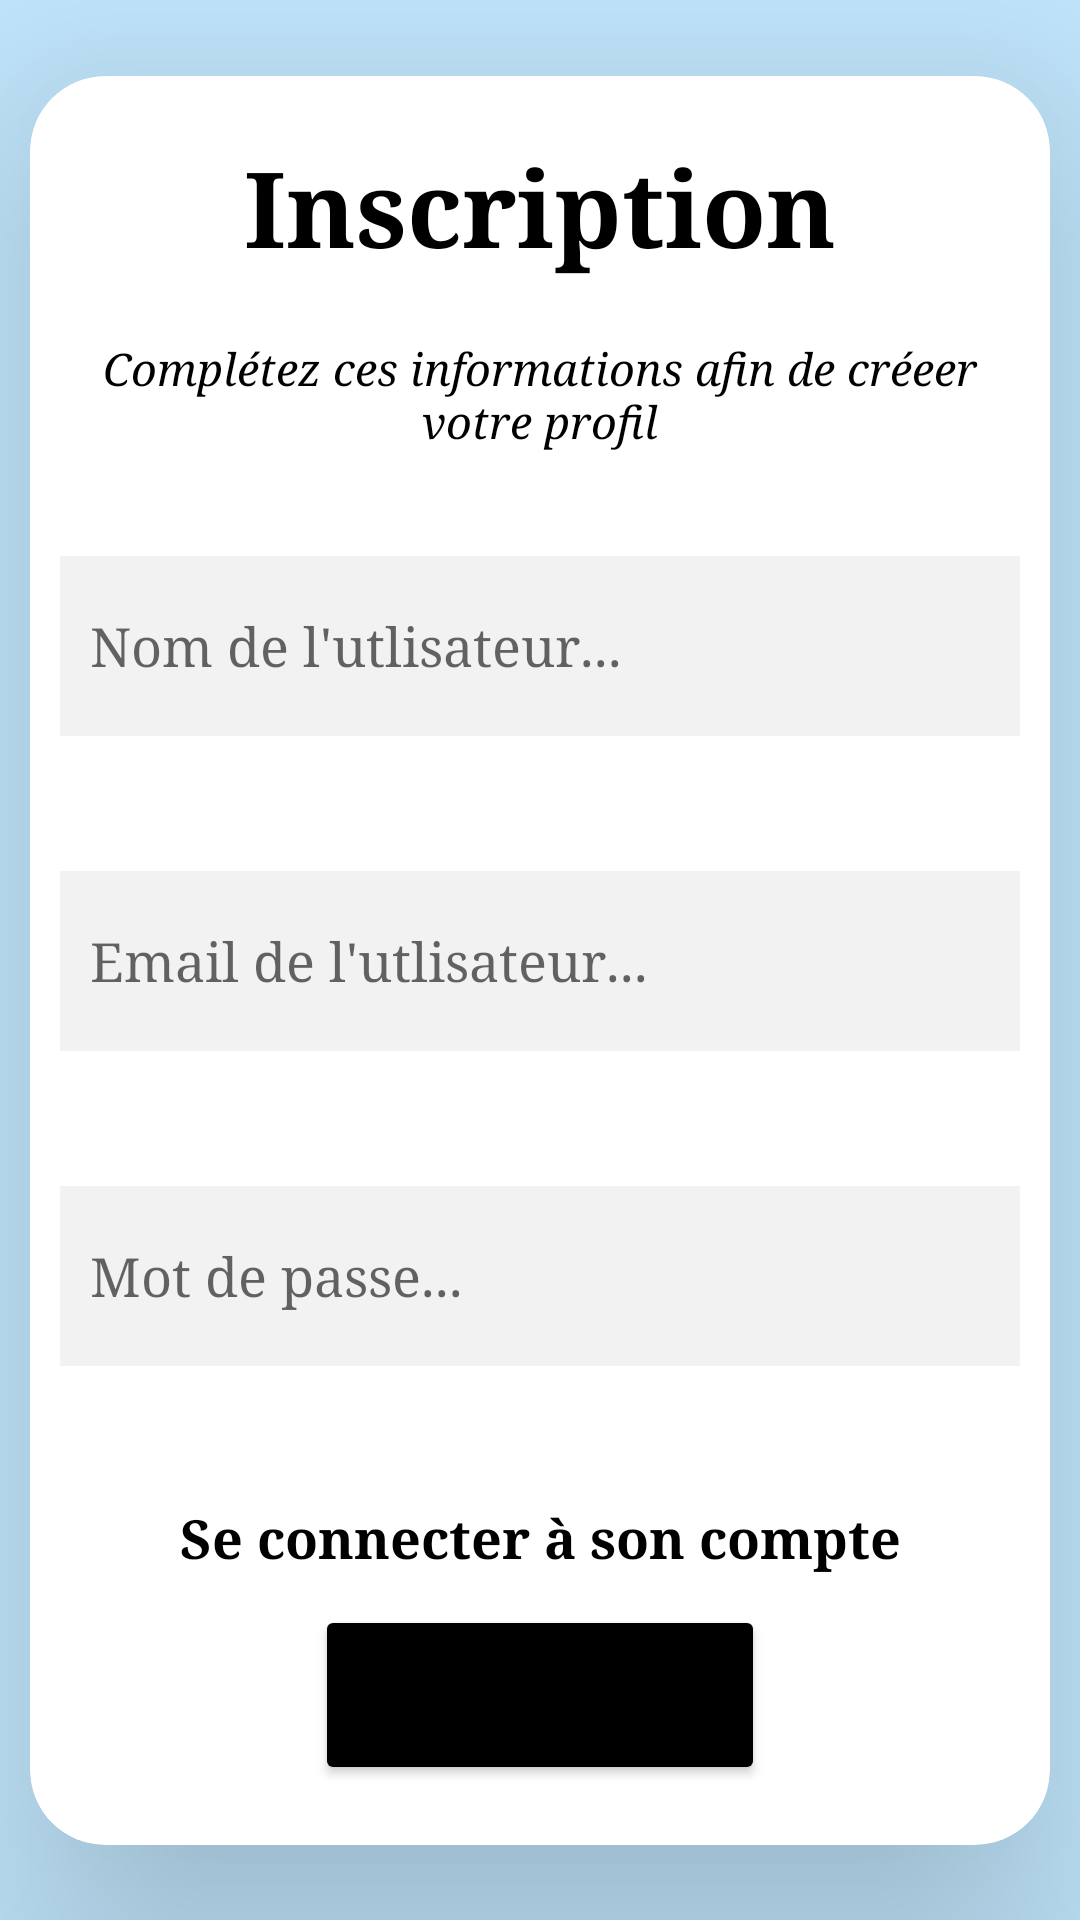

Produce the Android XML layout that renders to this screen, including the resource entries it uses.
<!-- AndroidManifest.xml: application theme Theme.TapeLapin -->
<!-- res/layout/activity_create_account.xml -->
<?xml version="1.0" encoding="utf-8"?>
<androidx.constraintlayout.widget.ConstraintLayout xmlns:android="http://schemas.android.com/apk/res/android"
    xmlns:app="http://schemas.android.com/apk/res-auto"
    xmlns:tools="http://schemas.android.com/tools"
    android:layout_width="match_parent"
    android:layout_height="match_parent"
    tools:context=".controller.CreateAccountActivity"
    android:background="#c3e8ff">


    <androidx.cardview.widget.CardView
        android:layout_width="match_parent"
        android:layout_height="wrap_content"
        app:cardBackgroundColor="@color/white"
        app:cardCornerRadius="25dp"
        app:cardElevation="50dp"
        android:layout_margin="10dp"
        app:layout_constraintBottom_toBottomOf="parent"
        app:layout_constraintEnd_toEndOf="parent"
        app:layout_constraintStart_toStartOf="parent"
        app:layout_constraintTop_toTopOf="parent"
        >



        <LinearLayout
            android:layout_width="match_parent"
            android:layout_height="wrap_content"
            android:orientation="vertical"
            >

            <TextView
                android:layout_width="match_parent"
                android:layout_height="wrap_content"
                android:layout_marginTop="20dp"
                android:gravity="center"
                android:textStyle="bold"
                android:text="Inscription"
                android:typeface="serif"
                android:textColor="@color/black"
                android:textSize="35sp" />

            <TextView
                android:layout_width="wrap_content"
                android:layout_height="wrap_content"
                android:layout_marginLeft="15dp"
                android:layout_marginTop="20dp"
                android:layout_marginRight="15dp"
                android:gravity="center"
                android:text="Complétez ces informations afin de créeer votre profil"
                android:textColor="@color/black"
                android:textSize="15dp"
                android:textStyle="italic"
                android:typeface="serif" />

            <TextView
                android:id="@+id/msg"
                android:layout_width="wrap_content"
                android:layout_height="wrap_content"
                android:layout_marginRight="15dp"
                android:layout_marginLeft="15dp"
                android:text="error"
                android:textColor="#ff0000"
                android:gravity="center"
                android:textSize="20dp"
                android:typeface="serif"
                android:layout_marginTop="15dp"
                android:visibility="gone"/>
            <EditText
                android:id="@+id/nom"
                android:typeface="serif"
                android:layout_width="match_parent"
                android:layout_height="60dp"
                android:ems="10"
                android:inputType="textPersonName"
                android:layout_marginLeft="10dp"
                android:layout_marginRight="10dp"

                android:layout_marginBottom="10dp"
                android:layout_marginTop="35dp"
                android:background="#f2f2f2"
                android:hint="Nom de l'utlisateur... "
                android:padding="10dp"
                />

            <EditText
                android:id="@+id/email"
                android:layout_width="match_parent"
                android:layout_height="60dp"
                android:ems="10"
                android:inputType="textEmailAddress"
                android:layout_marginLeft="10dp"
                android:layout_marginRight="10dp"
                android:typeface="serif"
                android:layout_marginBottom="10dp"
                android:layout_marginTop="35dp"
                android:background="#f2f2f2"
                android:hint="Email de l'utlisateur... "
                android:padding="10dp"
                />


            <EditText
                android:id="@+id/password"
                android:layout_width="match_parent"
                android:layout_height="60dp"
                android:ems="10"
                android:inputType="textPassword"
                android:layout_marginLeft="10dp"
                android:layout_marginRight="10dp"
                android:typeface="serif"
                android:layout_marginBottom="10dp"
                android:layout_marginTop="35dp"
                android:background="#f2f2f2"
                android:hint="Mot de passe... "
                android:padding="10dp"
                />


            <TextView
                android:id="@+id/login"
                android:layout_width="match_parent"
                android:layout_height="wrap_content"
                android:typeface="serif"
                android:text="Se connecter à son compte"
                android:textColor="@color/black"
                android:textStyle="bold"
                android:gravity="center"
                android:textSize="18dp"
                android:layout_marginTop="35dp"
                />

            <LinearLayout
                android:layout_width="match_parent"
                android:layout_height="wrap_content"
                android:orientation="vertical"
                >
                <Button
                    android:id="@+id/button"
                    android:layout_width="150dp"
                    android:layout_height="60dp"
                    android:backgroundTint="@color/black"
                    android:text="S'INSCRIRE"
                    android:layout_gravity="center"
                    android:layout_marginTop="10dp"
                    android:layout_marginBottom="20dp"
                    />
            </LinearLayout>




        </LinearLayout>
    </androidx.cardview.widget.CardView>

</androidx.constraintlayout.widget.ConstraintLayout>
<!-- resources referenced by this layout -->
<resources>
  <style name="Theme.TapeLapin" parent="Theme.MaterialComponents.DayNight.DarkActionBar">
          
          <item name="colorPrimary">@color/purple_500</item>
          <item name="colorPrimaryVariant">@color/purple_700</item>
          <item name="colorOnPrimary">@color/white</item>
          
          <item name="colorSecondary">@color/teal_200</item>
          <item name="colorSecondaryVariant">@color/teal_700</item>
          <item name="colorOnSecondary">@color/black</item>
          
          <item name="android:statusBarColor">?attr/colorPrimaryVariant</item>
          
      </style>
  <!-- not gathered from this repository: default colours our renderer supplied (Android Studio template values) -->
  <color name="purple_500">#FF6200EE</color>
  <color name="purple_700">#FF3700B3</color>
  <color name="teal_200">#FF03DAC5</color>
  <color name="teal_700">#FF018786</color>
  <color name="black">#FF000000</color>
  <color name="white">#FFFFFFFF</color>
</resources>
